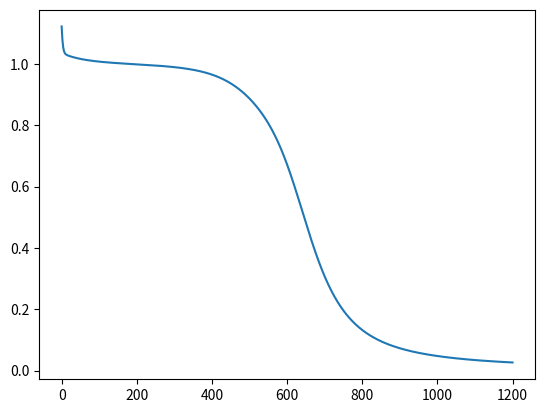

This chart was generated by the following Python code:
import numpy as np
import matplotlib.pyplot as plt


class NeuronLayer():
	def __init__(self, inputs_length, neurons_amount):
		self.synaptic_weights = np.random.random((inputs_length, neurons_amount))
		self.bias = [-1.5 for i in range(neurons_amount)]


class NeuralNetwork():
	def __init__(self, layer_model):
		self.layers = layer_model
		self.learn_rate = 0.5
		self.errors = []

	def sigmoid_function(self, x):
		return 1 / (1 + np.exp(-x))

	def sigmoid_derivate(self, x):
		return x * (1 - x)

	def backpropagation(self, input_data, output_data):
		# Initializer Back Propagation
		network_outputs = self.forward(input_data)
		#Calculate layer output
		layer_error = (output_data - network_outputs[-1])
		# Iterate the backward network forward
		for layer in reversed(self.layers):
			n_layer = self.layers.index(layer)
			delta = layer_error * self.sigmoid_derivate(network_outputs[n_layer])
			if(n_layer==0): #output layer
				gradient =  input_data.T.dot(delta) # output delta
			else: #hidden layers
				gradient = network_outputs[n_layer-1].T.dot(delta) #hidden delta
			layer_error = delta.dot(self.layers[n_layer].synaptic_weights.T)
			# Gradient descendent, Updates weights and bias
			layer.synaptic_weights += gradient * self.learn_rate
			layer.bias += delta.sum(axis=0) * self.learn_rate

	def train(self, training_set_inputs,
			  training_set_outputs,
			  epoch_number=False):
		epochs_control = 0
		while True:
			self.backpropagation(training_set_inputs, training_set_outputs)
			network_output = self.input(training_set_inputs)
			MSE = ((training_set_outputs - network_output) ** 2).sum()
			self.errors.append(MSE)
			# if is supervised, automatic stop on x min MSE
			if(epoch_number is False):
				if MSE < 0.009:
					return True
			else:
				if(epochs_control == epoch_number):
					return True
			epochs_control += 1

	def forward(self, input):
		output_stack = []
		for layer in self.layers:
			z = np.dot(input, layer.synaptic_weights) + layer.bias
			out = self.sigmoid_function(z)
			output_stack.append(out)
			input = out
		return output_stack

	def input(self, input):
		return self.forward(input)[-1]

	def show_error(self):
		# Imprime los errores
		plt.plot(self.errors)
		plt.show()


if __name__ == "__main__":

	# Capa 1 = capa con 2 entradas conectadas a 8neuronas que a la vez se conectan a 1 neurona de salida
	layer_model = [
		NeuronLayer(2, 6),
		NeuronLayer(6, 1)
	]

	# Se asigna el modelo de capas a la red
	neural_network = NeuralNetwork(layer_model)

	def xor_problem():
		# definicion del set de entrenamiento problema XOR
		inputs = np.array([[0, 0], [0, 1], [1, 0], [1, 1]])
		outputs = np.array([[0],  [1],   [1],   [0]])

		# entrenamiento
		neural_network.train(inputs, outputs, 1200)
		neural_network.learn_rate = 0.01
		# test
		print(neural_network.input(inputs)) 
		neural_network.show_error()

	xor_problem()
